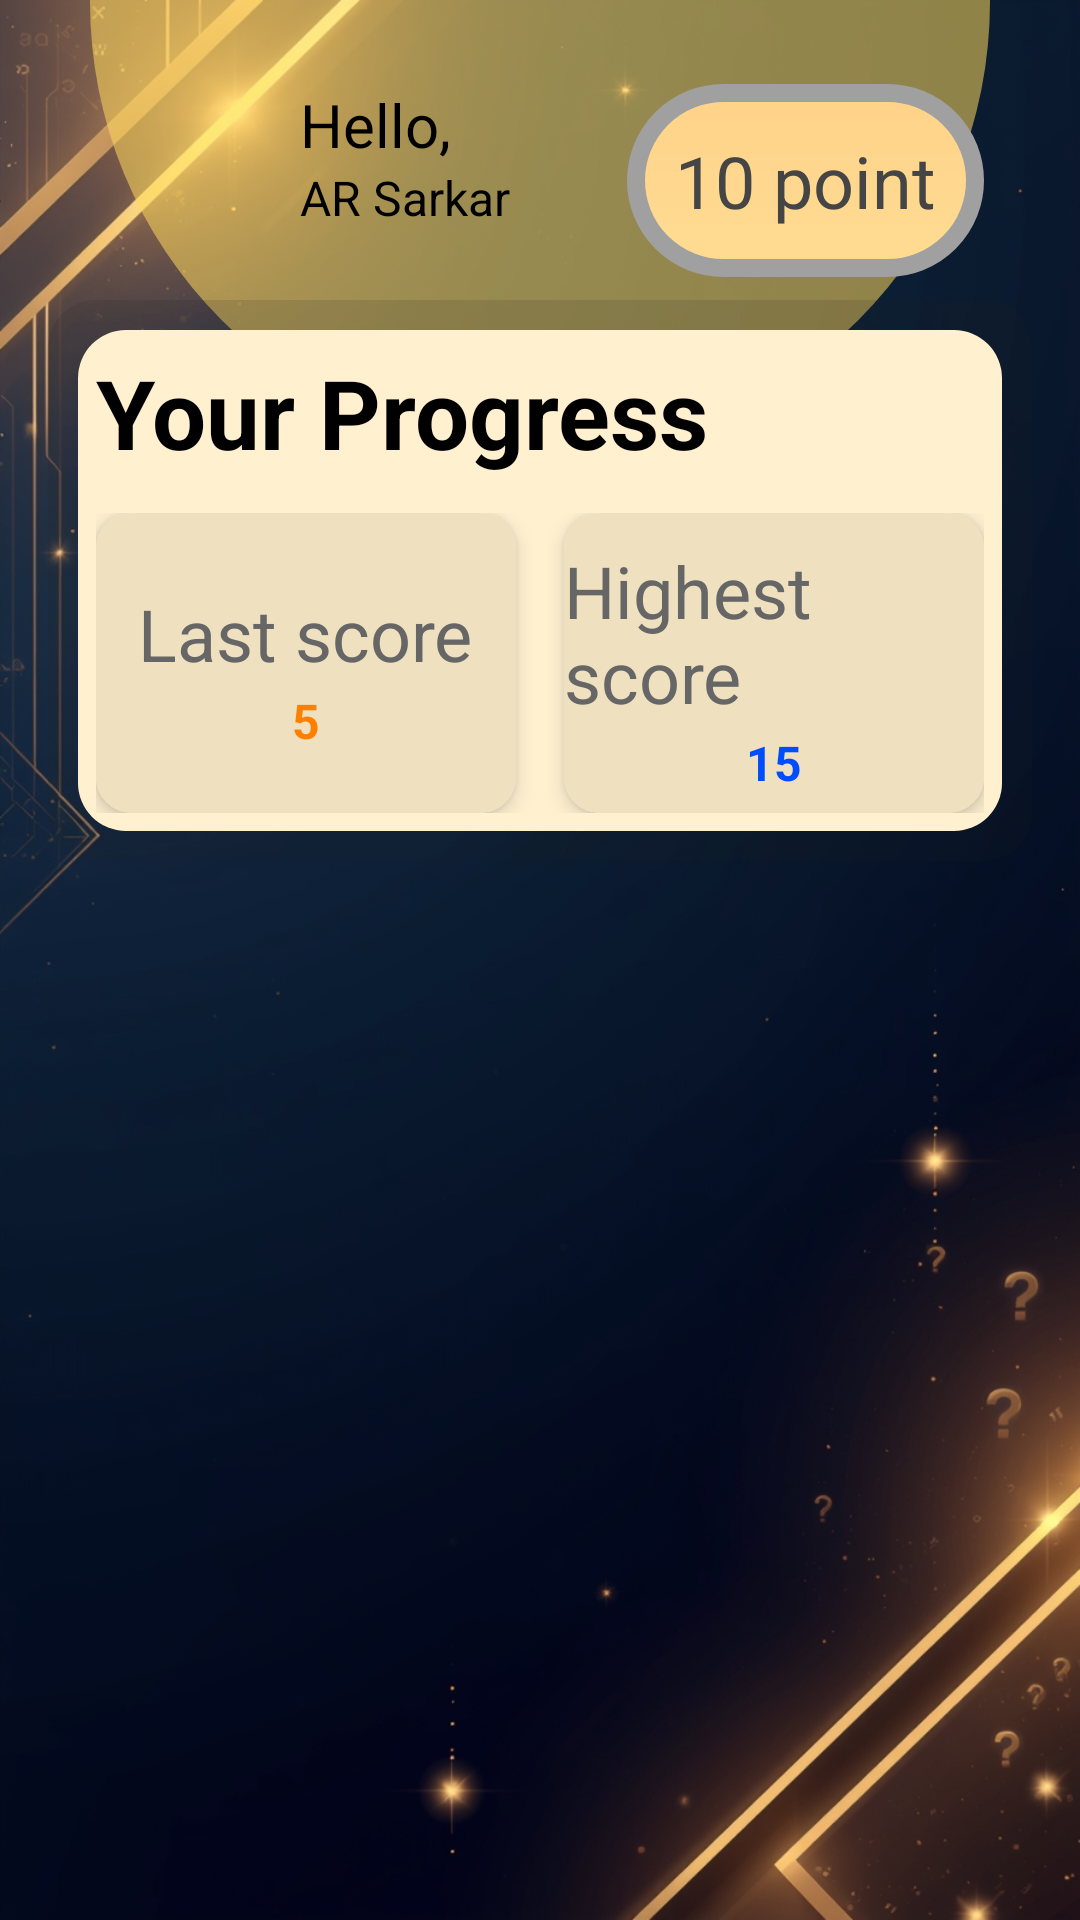

Write the Android layout XML for this screen, with the resource values it uses.
<!-- AndroidManifest.xml: application theme Theme.QuizAppPractice -->
<!-- res/layout/activity_dashboard.xml -->
<?xml version="1.0" encoding="utf-8"?>
<androidx.constraintlayout.widget.ConstraintLayout xmlns:android="http://schemas.android.com/apk/res/android"
    xmlns:app="http://schemas.android.com/apk/res-auto"
    xmlns:tools="http://schemas.android.com/tools"
    android:id="@+id/main"
    android:layout_width="match_parent"
    android:layout_height="match_parent"
    tools:context=".Dashboard_Activity"
    android:background="@drawable/quiz_14"
    android:paddingLeft="16dp"
    android:paddingRight="16dp"
    android:paddingBottom="16dp"
    >

    <View
        android:id="@+id/topCircle"
        android:layout_width="300dp"
        android:layout_height="300dp"
        android:background="@drawable/bg_circle"
        app:layout_constraintTop_toTopOf="parent"
        app:layout_constraintStart_toStartOf="parent"
        app:layout_constraintEnd_toEndOf="parent"
        android:layout_marginTop="-150dp" />

    <ImageView
        android:id="@+id/image_profile"
        android:layout_width="60dp"
        android:layout_height="60dp"
        app:layout_constraintStart_toStartOf="parent"
        app:layout_constraintTop_toTopOf="parent"
        android:scaleType="centerCrop"
        android:layout_marginLeft="8dp"
        android:background="@drawable/round_image"
        android:layout_marginTop="24dp"
        android:src="@drawable/profile"
        />

    <TextView
        android:id="@+id/text_hello"
        android:layout_width="wrap_content"
        android:layout_height="wrap_content"
        app:layout_constraintStart_toEndOf="@id/image_profile"
        app:layout_constraintTop_toTopOf="parent"
        android:text="Hello,"
        android:textSize="20dp"
        android:layout_marginLeft="16dp"
        android:textColor="#000"
        android:layout_marginTop="28dp"
        />

    <TextView
        android:layout_width="wrap_content"
        android:layout_height="wrap_content"
        app:layout_constraintStart_toEndOf="@id/image_profile"
        app:layout_constraintTop_toBottomOf="@id/text_hello"
        android:text="AR Sarkar"
        android:textSize="16dp"
        android:layout_marginLeft="16dp"
        android:textColor="#000"
        />

    <TextView
        android:layout_width="wrap_content"
        android:layout_height="wrap_content"
        app:layout_constraintEnd_toEndOf="parent"
        app:layout_constraintTop_toTopOf="parent"
        android:text="10 point"
        android:textSize="24dp"
        android:layout_marginLeft="16dp"
        android:textColor="#454545"
        android:layout_marginRight="16dp"
        android:layout_marginTop="28dp"
        android:background="@drawable/design_2"
        android:padding="16dp"
        />

    <LinearLayout
        android:layout_width="match_parent"
        android:layout_height="wrap_content"
        android:orientation="vertical"
        android:padding="16dp"
        android:background="@drawable/two_color_curved"
        app:layout_constraintTop_toTopOf="parent"
        app:layout_constraintStart_toStartOf="parent"
        app:layout_constraintEnd_toEndOf="parent"
        android:layout_marginTop="100dp"
        >

        <TextView
            android:id="@+id/tv_today_progress"
            android:layout_width="wrap_content"
            android:layout_height="wrap_content"
            android:text="Your Progress"
            android:textSize="32sp"
            android:textColor="#000000"
            android:textStyle="bold"/>

        <LinearLayout
            android:layout_width="match_parent"
            android:layout_height="wrap_content"
            android:orientation="horizontal"
            android:layout_marginTop="12dp"
            android:weightSum="2">


            <androidx.cardview.widget.CardView
                android:layout_width="0dp"
                android:layout_height="100dp"
                android:layout_weight="1"
                android:layout_marginEnd="8dp"
                app:cardCornerRadius="12dp"
                app:cardElevation="4dp"
                >

                <LinearLayout
                    android:layout_width="match_parent"
                    android:layout_height="match_parent"
                    android:orientation="vertical"
                    android:gravity="center"
                    android:background="#EFE1C0"
                    >

                    <TextView
                        android:layout_width="wrap_content"
                        android:layout_height="wrap_content"
                        android:text="Last score"
                        android:textColor="#666666"
                        android:textSize="24dp"
                        android:layout_marginTop="4dp"/>


                    <TextView
                        android:id="@+id/lastScore"
                        android:layout_width="wrap_content"
                        android:layout_height="wrap_content"
                        android:text="5"
                        android:textColor="#FF8000"
                        android:textStyle="bold"
                        android:textSize="16dp"
                        android:layout_marginTop="2dp"/>

                </LinearLayout>
            </androidx.cardview.widget.CardView>


            <androidx.cardview.widget.CardView
                android:layout_width="0dp"
                android:layout_height="100dp"
                android:layout_weight="1"
                android:layout_marginStart="8dp"
                app:cardCornerRadius="12dp"
                app:cardElevation="4dp"
                >

                <LinearLayout
                    android:layout_width="match_parent"
                    android:layout_height="match_parent"
                    android:orientation="vertical"
                    android:gravity="center"
                    android:background="#EFE1C0"
                    >

                    <TextView
                        android:layout_width="wrap_content"
                        android:layout_height="wrap_content"
                        android:text="Highest score"
                        android:textColor="#666666"
                        android:textSize="24dp"
                        android:layout_marginTop="4dp"/>

                    <TextView
                        android:id="@+id/highScore"
                        android:layout_width="wrap_content"
                        android:layout_height="wrap_content"
                        android:text="15"
                        android:textColor="#004CFF"
                        android:textSize="16dp"
                        android:textStyle="bold"
                        android:layout_marginTop="2dp"/>
                </LinearLayout>
            </androidx.cardview.widget.CardView>

        </LinearLayout>

    </LinearLayout>


    <androidx.recyclerview.widget.RecyclerView
        android:id="@+id/recyclerView"
        android:layout_width="match_parent"
        android:layout_height="350dp"
        android:layout_marginTop="300dp"
        app:layout_constraintTop_toTopOf="parent"
        app:layout_constraintStart_toStartOf="parent"
        />

</androidx.constraintlayout.widget.ConstraintLayout>
<!-- resources referenced by this layout -->
<resources>
  <!-- drawable bg_circle (drawable) -->
  <?xml version="1.0" encoding="utf-8"?>
  <shape xmlns:android="http://schemas.android.com/apk/res/android"
      android:shape="oval">
      <solid android:color="#8BFFD85C" />
  </shape>
  <!-- drawable design_2 (drawable) -->
  <?xml version="1.0" encoding="utf-8"?>
  <shape xmlns:android="http://schemas.android.com/apk/res/android"
      android:shape="rectangle">
      <gradient
          android:startColor="#FFDC93"
          android:endColor="#FFD289"
          android:angle="90"/>
      <corners android:radius="30dp"/>
      <stroke
          android:color="#A0A0A0"
          android:width="6dp"
          />
  </shape>
  <!-- drawable quiz_14: jpg bitmap (drawable, 296868 bytes) -->
  <!-- drawable two_color_curved (drawable) -->
  <layer-list xmlns:android="http://schemas.android.com/apk/res/android">
  
      <item>
          <shape android:shape="rectangle">
              <solid android:color="#221F1F1F" />
              <corners android:radius="16dp" />
          </shape>
      </item>
  
  
      <item
          android:left="10dp"
          android:right="10dp"
          android:top="10dp"
          android:bottom="10dp">
  
          <shape android:shape="rectangle">
              <solid android:color="#FFF0D0" />
              <corners android:radius="16dp" />
          </shape>
  
      </item>
  
  </layer-list>
  <style name="Theme.QuizAppPractice" parent="Base.Theme.QuizAppPractice" />
  <style name="Base.Theme.QuizAppPractice" parent="Theme.Material3.DayNight.NoActionBar">
          
          
      </style>
</resources>
